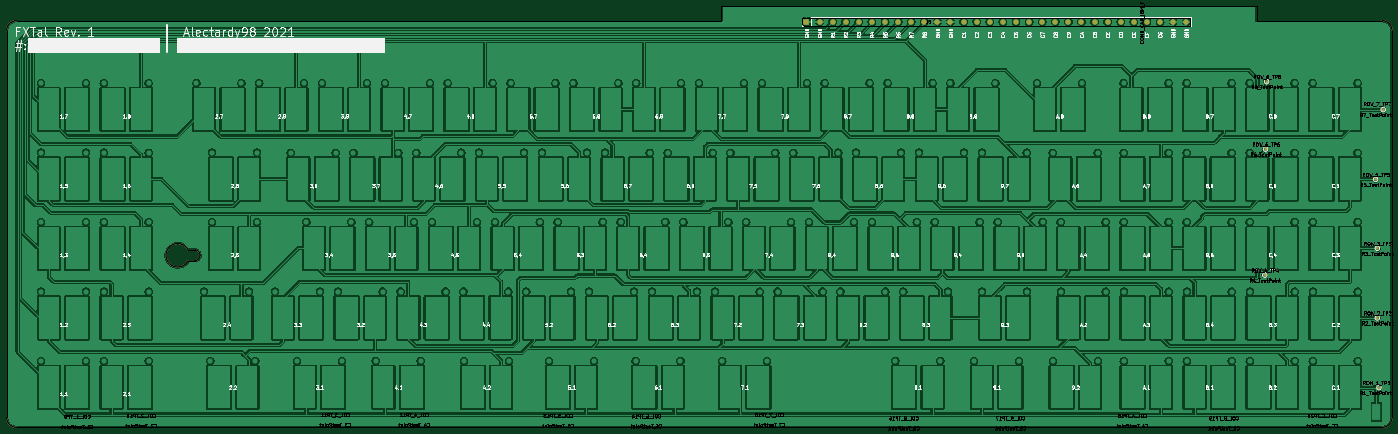
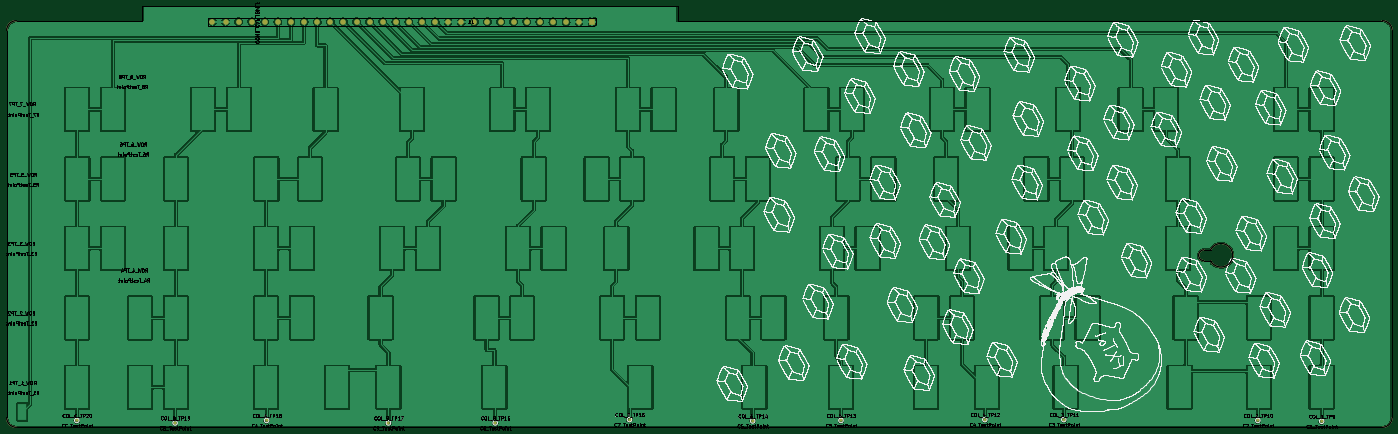
Circuit board: 13 layer files. Board 418.9 x 127.5 mm.
- bottom_copper: FXTal_no_holes-B_Cu.gbr (307769 bytes)
- drill: FXTal_no_holes-B_Fab.gbr (66456 bytes)
- bottom_mask: FXTal_no_holes-B_Mask.gbr (3008 bytes)
- paste: FXTal_no_holes-B_Paste.gbr (1592 bytes)
- bottom_silk: FXTal_no_holes-B_Silkscreen.gbr (1832370 bytes)
- outline: FXTal_no_holes-Edge_Cuts.gbr (1565 bytes)
- top_copper: FXTal_no_holes-F_Cu.gbr (879931 bytes)
- drill: FXTal_no_holes-F_Fab.gbr (73145 bytes)
- top_mask: FXTal_no_holes-F_Mask.gbr (2794 bytes)
- paste: FXTal_no_holes-F_Paste.gbr (1592 bytes)
- top_silk: FXTal_no_holes-F_Silkscreen.gbr (122875 bytes)
- drill: FXTal_no_holes-NPTH.drl (329 bytes)
- drill: FXTal_no_holes-PTH.drl (982 bytes)

=== bottom_copper: FXTal_no_holes-B_Cu.gbr (307769 bytes, source omitted) ===
=== drill: FXTal_no_holes-B_Fab.gbr (66456 bytes, source omitted) ===
=== bottom_mask: FXTal_no_holes-B_Mask.gbr ===
%TF.GenerationSoftware,KiCad,Pcbnew,(5.99.0-12974-ge12f9a194d)*%
%TF.CreationDate,2021-10-29T16:05:09-04:00*%
%TF.ProjectId,FXTal_no_holes,46585461-6c5f-46e6-9f5f-686f6c65732e,rev?*%
%TF.SameCoordinates,PXe1237f8PYe7db780*%
%TF.FileFunction,Soldermask,Bot*%
%TF.FilePolarity,Negative*%
%FSLAX46Y46*%
G04 Gerber Fmt 4.6, Leading zero omitted, Abs format (unit mm)*
G04 Created by KiCad (PCBNEW (5.99.0-12974-ge12f9a194d)) date 2021-10-29 16:05:09*
%MOMM*%
%LPD*%
G01*
G04 APERTURE LIST*
%TA.AperFunction,Profile*%
%ADD10C,0.050000*%
%TD*%
%ADD11R,1.700000X1.700000*%
%ADD12O,1.700000X1.700000*%
%ADD13C,1.000000*%
G04 APERTURE END LIST*
D10*
X-191375000Y84870000D02*
X21625000Y84870000D01*
X-194375000Y-35130000D02*
X-194362680Y82141607D01*
X221575000Y-38130000D02*
X-191375000Y-38130000D01*
X224575000Y81870000D02*
X224575000Y-35130000D01*
X221575000Y84870000D02*
X183625000Y84870000D01*
X-135875000Y13920000D02*
G75*
G03*
X-137524996Y15570000I-1649999J1D01*
G01*
X-191375000Y84870000D02*
G75*
G03*
X-194362680Y82141607I1J-3000002D01*
G01*
X21625000Y89370000D02*
X183625000Y89370000D01*
X21625000Y84870000D02*
X21625000Y89370000D01*
X-137525000Y12270004D02*
X-139475001Y12270000D01*
X183625000Y89370000D02*
X183625000Y84870000D01*
X-137525000Y12270004D02*
G75*
G03*
X-135875000Y13920000I4J1649996D01*
G01*
X221575000Y-38130000D02*
G75*
G03*
X224575000Y-35130000I-1J3000001D01*
G01*
X-194375000Y-35130000D02*
G75*
G03*
X-191375000Y-38130000I3000001J1D01*
G01*
X224575000Y81870000D02*
G75*
G03*
X221575000Y84870000I-3000001J-1D01*
G01*
X-139475001Y15570000D02*
X-137524996Y15570000D01*
X-139475001Y15570000D02*
G75*
G03*
X-139475001Y12270000I-3149999J-1650000D01*
G01*
D11*
%TO.C,J1*%
X47485000Y84520000D03*
D12*
X51445000Y84520000D03*
X55405000Y84520000D03*
X59365000Y84520000D03*
X63325000Y84520000D03*
X67285000Y84520000D03*
X71245000Y84520000D03*
X75205000Y84520000D03*
X79165000Y84520000D03*
X83125000Y84520000D03*
X87085000Y84520000D03*
X91045000Y84520000D03*
X95005000Y84520000D03*
X98965000Y84520000D03*
X102925000Y84520000D03*
X106885000Y84520000D03*
X110845000Y84520000D03*
X114805000Y84520000D03*
X118765000Y84520000D03*
X122725000Y84520000D03*
X126685000Y84520000D03*
X130645000Y84520000D03*
X134605000Y84520000D03*
X138565000Y84520000D03*
X142525000Y84520000D03*
X146485000Y84520000D03*
X150445000Y84520000D03*
X154405000Y84520000D03*
X158365000Y84520000D03*
X162325000Y84520000D03*
%TD*%
D13*
%TO.C,COL_7_TP15*%
X36213000Y-35772000D03*
%TD*%
%TO.C,COL_9_TP17*%
X109111000Y-36788000D03*
%TD*%
%TO.C,COL_8_TP16*%
X76825000Y-36780000D03*
%TD*%
%TO.C,COL_4_TP12*%
X-71229000Y-35772000D03*
%TD*%
%TO.C,COL_1_TP9*%
X-173083000Y-36280000D03*
%TD*%
%TO.C,COL_B_TP19*%
X173627000Y-36788000D03*
%TD*%
%TO.C,COL_6_TP14*%
X-1025000Y-36180000D03*
%TD*%
%TO.C,COL_A_TP18*%
X145941000Y-36026000D03*
%TD*%
%TO.C,COL_3_TP11*%
X-95105000Y-35772000D03*
%TD*%
%TO.C,COL_C_TP20*%
X203345000Y-36026000D03*
%TD*%
%TO.C,COL_2_TP10*%
X-153779000Y-36026000D03*
%TD*%
%TO.C,COL_5_TP13*%
X-27725000Y-36026000D03*
%TD*%
M02*

=== paste: FXTal_no_holes-B_Paste.gbr ===
%TF.GenerationSoftware,KiCad,Pcbnew,(5.99.0-12974-ge12f9a194d)*%
%TF.CreationDate,2021-10-29T16:05:09-04:00*%
%TF.ProjectId,FXTal_no_holes,46585461-6c5f-46e6-9f5f-686f6c65732e,rev?*%
%TF.SameCoordinates,PXe1237f8PYe7db780*%
%TF.FileFunction,Paste,Bot*%
%TF.FilePolarity,Positive*%
%FSLAX46Y46*%
G04 Gerber Fmt 4.6, Leading zero omitted, Abs format (unit mm)*
G04 Created by KiCad (PCBNEW (5.99.0-12974-ge12f9a194d)) date 2021-10-29 16:05:09*
%MOMM*%
%LPD*%
G01*
G04 APERTURE LIST*
%TA.AperFunction,Profile*%
%ADD10C,0.050000*%
%TD*%
G04 APERTURE END LIST*
D10*
X-191375000Y84870000D02*
X21625000Y84870000D01*
X-194375000Y-35130000D02*
X-194362680Y82141607D01*
X221575000Y-38130000D02*
X-191375000Y-38130000D01*
X224575000Y81870000D02*
X224575000Y-35130000D01*
X221575000Y84870000D02*
X183625000Y84870000D01*
X-135875000Y13920000D02*
G75*
G03*
X-137524996Y15570000I-1649999J1D01*
G01*
X-191375000Y84870000D02*
G75*
G03*
X-194362680Y82141607I1J-3000002D01*
G01*
X21625000Y89370000D02*
X183625000Y89370000D01*
X21625000Y84870000D02*
X21625000Y89370000D01*
X-137525000Y12270004D02*
X-139475001Y12270000D01*
X183625000Y89370000D02*
X183625000Y84870000D01*
X-137525000Y12270004D02*
G75*
G03*
X-135875000Y13920000I4J1649996D01*
G01*
X221575000Y-38130000D02*
G75*
G03*
X224575000Y-35130000I-1J3000001D01*
G01*
X-194375000Y-35130000D02*
G75*
G03*
X-191375000Y-38130000I3000001J1D01*
G01*
X224575000Y81870000D02*
G75*
G03*
X221575000Y84870000I-3000001J-1D01*
G01*
X-139475001Y15570000D02*
X-137524996Y15570000D01*
X-139475001Y15570000D02*
G75*
G03*
X-139475001Y12270000I-3149999J-1650000D01*
G01*
M02*

=== bottom_silk: FXTal_no_holes-B_Silkscreen.gbr (1832370 bytes, source omitted) ===
=== outline: FXTal_no_holes-Edge_Cuts.gbr ===
%TF.GenerationSoftware,KiCad,Pcbnew,(5.99.0-12974-ge12f9a194d)*%
%TF.CreationDate,2021-10-29T16:05:09-04:00*%
%TF.ProjectId,FXTal_no_holes,46585461-6c5f-46e6-9f5f-686f6c65732e,rev?*%
%TF.SameCoordinates,PXe1237f8PYe7db780*%
%TF.FileFunction,Profile,NP*%
%FSLAX46Y46*%
G04 Gerber Fmt 4.6, Leading zero omitted, Abs format (unit mm)*
G04 Created by KiCad (PCBNEW (5.99.0-12974-ge12f9a194d)) date 2021-10-29 16:05:09*
%MOMM*%
%LPD*%
G01*
G04 APERTURE LIST*
%TA.AperFunction,Profile*%
%ADD10C,0.050000*%
%TD*%
G04 APERTURE END LIST*
D10*
X-191375000Y84870000D02*
X21625000Y84870000D01*
X-194375000Y-35130000D02*
X-194362680Y82141607D01*
X221575000Y-38130000D02*
X-191375000Y-38130000D01*
X224575000Y81870000D02*
X224575000Y-35130000D01*
X221575000Y84870000D02*
X183625000Y84870000D01*
X-135875000Y13920000D02*
G75*
G03*
X-137524996Y15570000I-1649999J1D01*
G01*
X-191375000Y84870000D02*
G75*
G03*
X-194362680Y82141607I1J-3000002D01*
G01*
X21625000Y89370000D02*
X183625000Y89370000D01*
X21625000Y84870000D02*
X21625000Y89370000D01*
X-137525000Y12270004D02*
X-139475001Y12270000D01*
X183625000Y89370000D02*
X183625000Y84870000D01*
X-137525000Y12270004D02*
G75*
G03*
X-135875000Y13920000I4J1649996D01*
G01*
X221575000Y-38130000D02*
G75*
G03*
X224575000Y-35130000I-1J3000001D01*
G01*
X-194375000Y-35130000D02*
G75*
G03*
X-191375000Y-38130000I3000001J1D01*
G01*
X224575000Y81870000D02*
G75*
G03*
X221575000Y84870000I-3000001J-1D01*
G01*
X-139475001Y15570000D02*
X-137524996Y15570000D01*
X-139475001Y15570000D02*
G75*
G03*
X-139475001Y12270000I-3149999J-1650000D01*
G01*
M02*

=== top_copper: FXTal_no_holes-F_Cu.gbr (879931 bytes, source omitted) ===
=== drill: FXTal_no_holes-F_Fab.gbr (73145 bytes, source omitted) ===
=== top_mask: FXTal_no_holes-F_Mask.gbr ===
%TF.GenerationSoftware,KiCad,Pcbnew,(5.99.0-12974-ge12f9a194d)*%
%TF.CreationDate,2021-10-29T16:05:09-04:00*%
%TF.ProjectId,FXTal_no_holes,46585461-6c5f-46e6-9f5f-686f6c65732e,rev?*%
%TF.SameCoordinates,PXe1237f8PYe7db780*%
%TF.FileFunction,Soldermask,Top*%
%TF.FilePolarity,Negative*%
%FSLAX46Y46*%
G04 Gerber Fmt 4.6, Leading zero omitted, Abs format (unit mm)*
G04 Created by KiCad (PCBNEW (5.99.0-12974-ge12f9a194d)) date 2021-10-29 16:05:09*
%MOMM*%
%LPD*%
G01*
G04 APERTURE LIST*
%TA.AperFunction,Profile*%
%ADD10C,0.050000*%
%TD*%
%ADD11R,1.700000X1.700000*%
%ADD12O,1.700000X1.700000*%
%ADD13C,1.000000*%
G04 APERTURE END LIST*
D10*
X-191375000Y84870000D02*
X21625000Y84870000D01*
X-194375000Y-35130000D02*
X-194362680Y82141607D01*
X221575000Y-38130000D02*
X-191375000Y-38130000D01*
X224575000Y81870000D02*
X224575000Y-35130000D01*
X221575000Y84870000D02*
X183625000Y84870000D01*
X-135875000Y13920000D02*
G75*
G03*
X-137524996Y15570000I-1649999J1D01*
G01*
X-191375000Y84870000D02*
G75*
G03*
X-194362680Y82141607I1J-3000002D01*
G01*
X21625000Y89370000D02*
X183625000Y89370000D01*
X21625000Y84870000D02*
X21625000Y89370000D01*
X-137525000Y12270004D02*
X-139475001Y12270000D01*
X183625000Y89370000D02*
X183625000Y84870000D01*
X-137525000Y12270004D02*
G75*
G03*
X-135875000Y13920000I4J1649996D01*
G01*
X221575000Y-38130000D02*
G75*
G03*
X224575000Y-35130000I-1J3000001D01*
G01*
X-194375000Y-35130000D02*
G75*
G03*
X-191375000Y-38130000I3000001J1D01*
G01*
X224575000Y81870000D02*
G75*
G03*
X221575000Y84870000I-3000001J-1D01*
G01*
X-139475001Y15570000D02*
X-137524996Y15570000D01*
X-139475001Y15570000D02*
G75*
G03*
X-139475001Y12270000I-3149999J-1650000D01*
G01*
D11*
%TO.C,J1*%
X47485000Y84520000D03*
D12*
X51445000Y84520000D03*
X55405000Y84520000D03*
X59365000Y84520000D03*
X63325000Y84520000D03*
X67285000Y84520000D03*
X71245000Y84520000D03*
X75205000Y84520000D03*
X79165000Y84520000D03*
X83125000Y84520000D03*
X87085000Y84520000D03*
X91045000Y84520000D03*
X95005000Y84520000D03*
X98965000Y84520000D03*
X102925000Y84520000D03*
X106885000Y84520000D03*
X110845000Y84520000D03*
X114805000Y84520000D03*
X118765000Y84520000D03*
X122725000Y84520000D03*
X126685000Y84520000D03*
X130645000Y84520000D03*
X134605000Y84520000D03*
X138565000Y84520000D03*
X142525000Y84520000D03*
X146485000Y84520000D03*
X150445000Y84520000D03*
X154405000Y84520000D03*
X158365000Y84520000D03*
X162325000Y84520000D03*
%TD*%
D13*
%TO.C,ROW_1_TP1*%
X220617000Y-26120000D03*
%TD*%
%TO.C,ROW_2_TP2*%
X220109000Y-5038000D03*
%TD*%
%TO.C,ROW_3_TP3*%
X220109000Y16044000D03*
%TD*%
%TO.C,ROW_4_TP4*%
X186073000Y7916000D03*
%TD*%
%TO.C,ROW_5_TP5*%
X219601000Y36872000D03*
%TD*%
%TO.C,ROW_6_TP6*%
X186325000Y46020000D03*
%TD*%
%TO.C,ROW_7_TP7*%
X221887000Y57954000D03*
%TD*%
%TO.C,ROW_8_TP8*%
X186625000Y66420000D03*
%TD*%
M02*

=== paste: FXTal_no_holes-F_Paste.gbr ===
%TF.GenerationSoftware,KiCad,Pcbnew,(5.99.0-12974-ge12f9a194d)*%
%TF.CreationDate,2021-10-29T16:05:09-04:00*%
%TF.ProjectId,FXTal_no_holes,46585461-6c5f-46e6-9f5f-686f6c65732e,rev?*%
%TF.SameCoordinates,PXe1237f8PYe7db780*%
%TF.FileFunction,Paste,Top*%
%TF.FilePolarity,Positive*%
%FSLAX46Y46*%
G04 Gerber Fmt 4.6, Leading zero omitted, Abs format (unit mm)*
G04 Created by KiCad (PCBNEW (5.99.0-12974-ge12f9a194d)) date 2021-10-29 16:05:09*
%MOMM*%
%LPD*%
G01*
G04 APERTURE LIST*
%TA.AperFunction,Profile*%
%ADD10C,0.050000*%
%TD*%
G04 APERTURE END LIST*
D10*
X-191375000Y84870000D02*
X21625000Y84870000D01*
X-194375000Y-35130000D02*
X-194362680Y82141607D01*
X221575000Y-38130000D02*
X-191375000Y-38130000D01*
X224575000Y81870000D02*
X224575000Y-35130000D01*
X221575000Y84870000D02*
X183625000Y84870000D01*
X-135875000Y13920000D02*
G75*
G03*
X-137524996Y15570000I-1649999J1D01*
G01*
X-191375000Y84870000D02*
G75*
G03*
X-194362680Y82141607I1J-3000002D01*
G01*
X21625000Y89370000D02*
X183625000Y89370000D01*
X21625000Y84870000D02*
X21625000Y89370000D01*
X-137525000Y12270004D02*
X-139475001Y12270000D01*
X183625000Y89370000D02*
X183625000Y84870000D01*
X-137525000Y12270004D02*
G75*
G03*
X-135875000Y13920000I4J1649996D01*
G01*
X221575000Y-38130000D02*
G75*
G03*
X224575000Y-35130000I-1J3000001D01*
G01*
X-194375000Y-35130000D02*
G75*
G03*
X-191375000Y-38130000I3000001J1D01*
G01*
X224575000Y81870000D02*
G75*
G03*
X221575000Y84870000I-3000001J-1D01*
G01*
X-139475001Y15570000D02*
X-137524996Y15570000D01*
X-139475001Y15570000D02*
G75*
G03*
X-139475001Y12270000I-3149999J-1650000D01*
G01*
M02*

=== top_silk: FXTal_no_holes-F_Silkscreen.gbr (122875 bytes, source omitted) ===
=== drill: FXTal_no_holes-NPTH.drl ===
M48
; DRILL file {KiCad (5.99.0-12974-ge12f9a194d)} date Friday, October 29, 2021 at 04:06:15 PM
; FORMAT={-:-/ absolute / metric / decimal}
; #@! TF.CreationDate,2021-10-29T16:06:15-04:00
; #@! TF.GenerationSoftware,Kicad,Pcbnew,(5.99.0-12974-ge12f9a194d)
; #@! TF.FileFunction,NonPlated,1,2,NPTH
FMAT,2
METRIC
%
G90
G05
T0
M30

=== drill: FXTal_no_holes-PTH.drl ===
M48
; DRILL file {KiCad (5.99.0-12974-ge12f9a194d)} date Friday, October 29, 2021 at 04:06:15 PM
; FORMAT={-:-/ absolute / metric / decimal}
; #@! TF.CreationDate,2021-10-29T16:06:15-04:00
; #@! TF.GenerationSoftware,Kicad,Pcbnew,(5.99.0-12974-ge12f9a194d)
; #@! TF.FileFunction,Plated,1,2,PTH
FMAT,2
METRIC
; #@! TA.AperFunction,Plated,PTH,ViaDrill
T1C0.400
; #@! TA.AperFunction,Plated,PTH,ComponentDrill
T2C1.317
%
G90
G05
T1
X83.82Y-236.982
X87.376Y-234.188
X90.678Y-215.9
X92.202Y-207.518
X98.552Y-212.598
X98.552Y-218.694
T2
X283.56Y-158.6
X287.52Y-158.6
X291.48Y-158.6
X295.44Y-158.6
X299.4Y-158.6
X303.36Y-158.6
X307.32Y-158.6
X311.28Y-158.6
X315.24Y-158.6
X319.2Y-158.6
X323.16Y-158.6
X327.12Y-158.6
X331.08Y-158.6
X335.04Y-158.6
X339.0Y-158.6
X342.96Y-158.6
X346.92Y-158.6
X350.88Y-158.6
X354.84Y-158.6
X358.8Y-158.6
X362.76Y-158.6
X366.72Y-158.6
X370.68Y-158.6
X374.64Y-158.6
X378.6Y-158.6
X382.56Y-158.6
X386.52Y-158.6
X390.48Y-158.6
X394.44Y-158.6
X398.4Y-158.6
T0
M30

